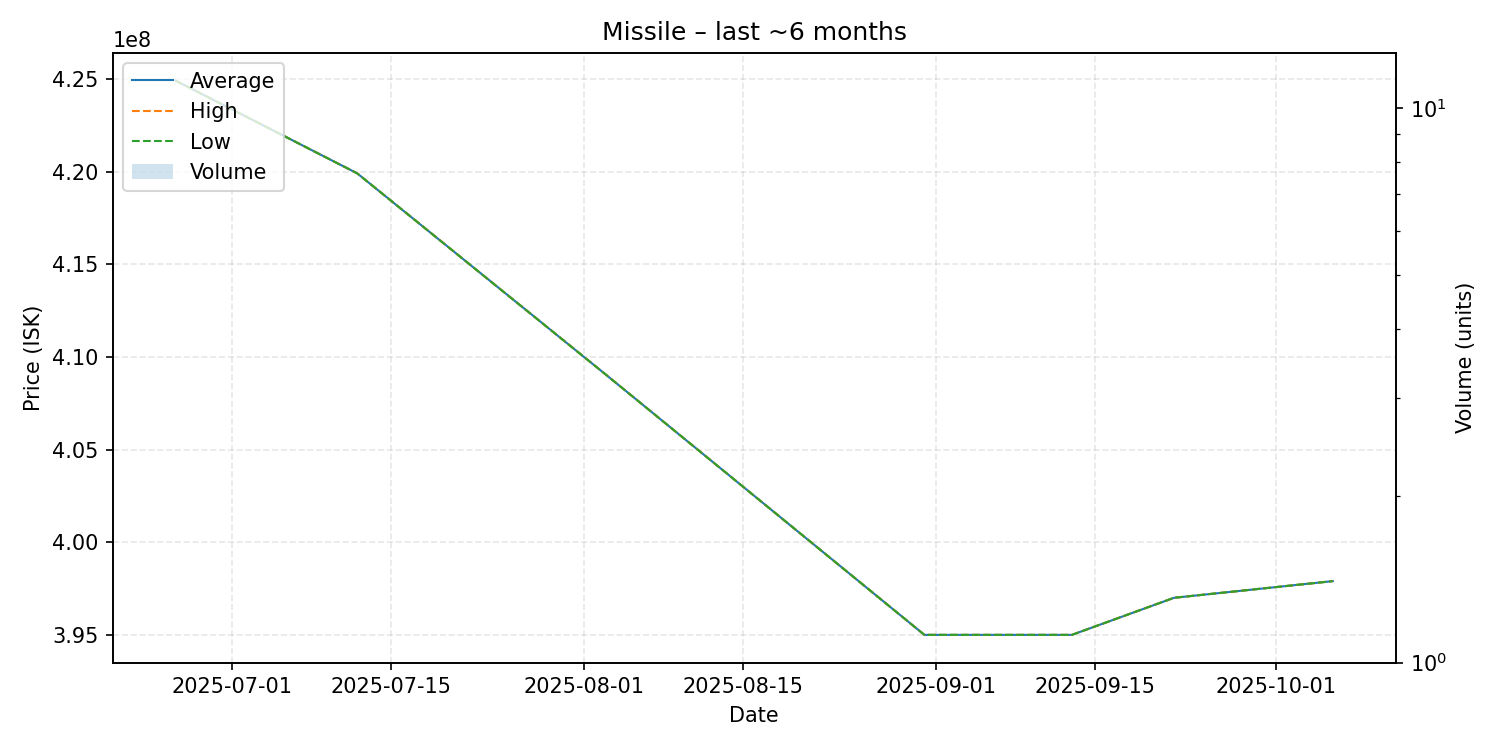

The data file committed next to this chart (first rows):
date, average, highest, lowest, order_count, volume
2025-06-26, 424900000, 424900000, 424900000, 1, 1
2025-07-12, 419900000, 419900000, 419900000, 1, 1
2025-08-03, 409000000, 409000000, 409000000, 1, 1
2025-08-31, 395000000, 395000000, 395000000, 1, 1
2025-09-13, 395000000, 395000000, 395000000, 1, 1
2025-09-22, 397000000, 397000000, 397000000, 1, 1
2025-10-06, 397900000, 397900000, 397900000, 1, 1
